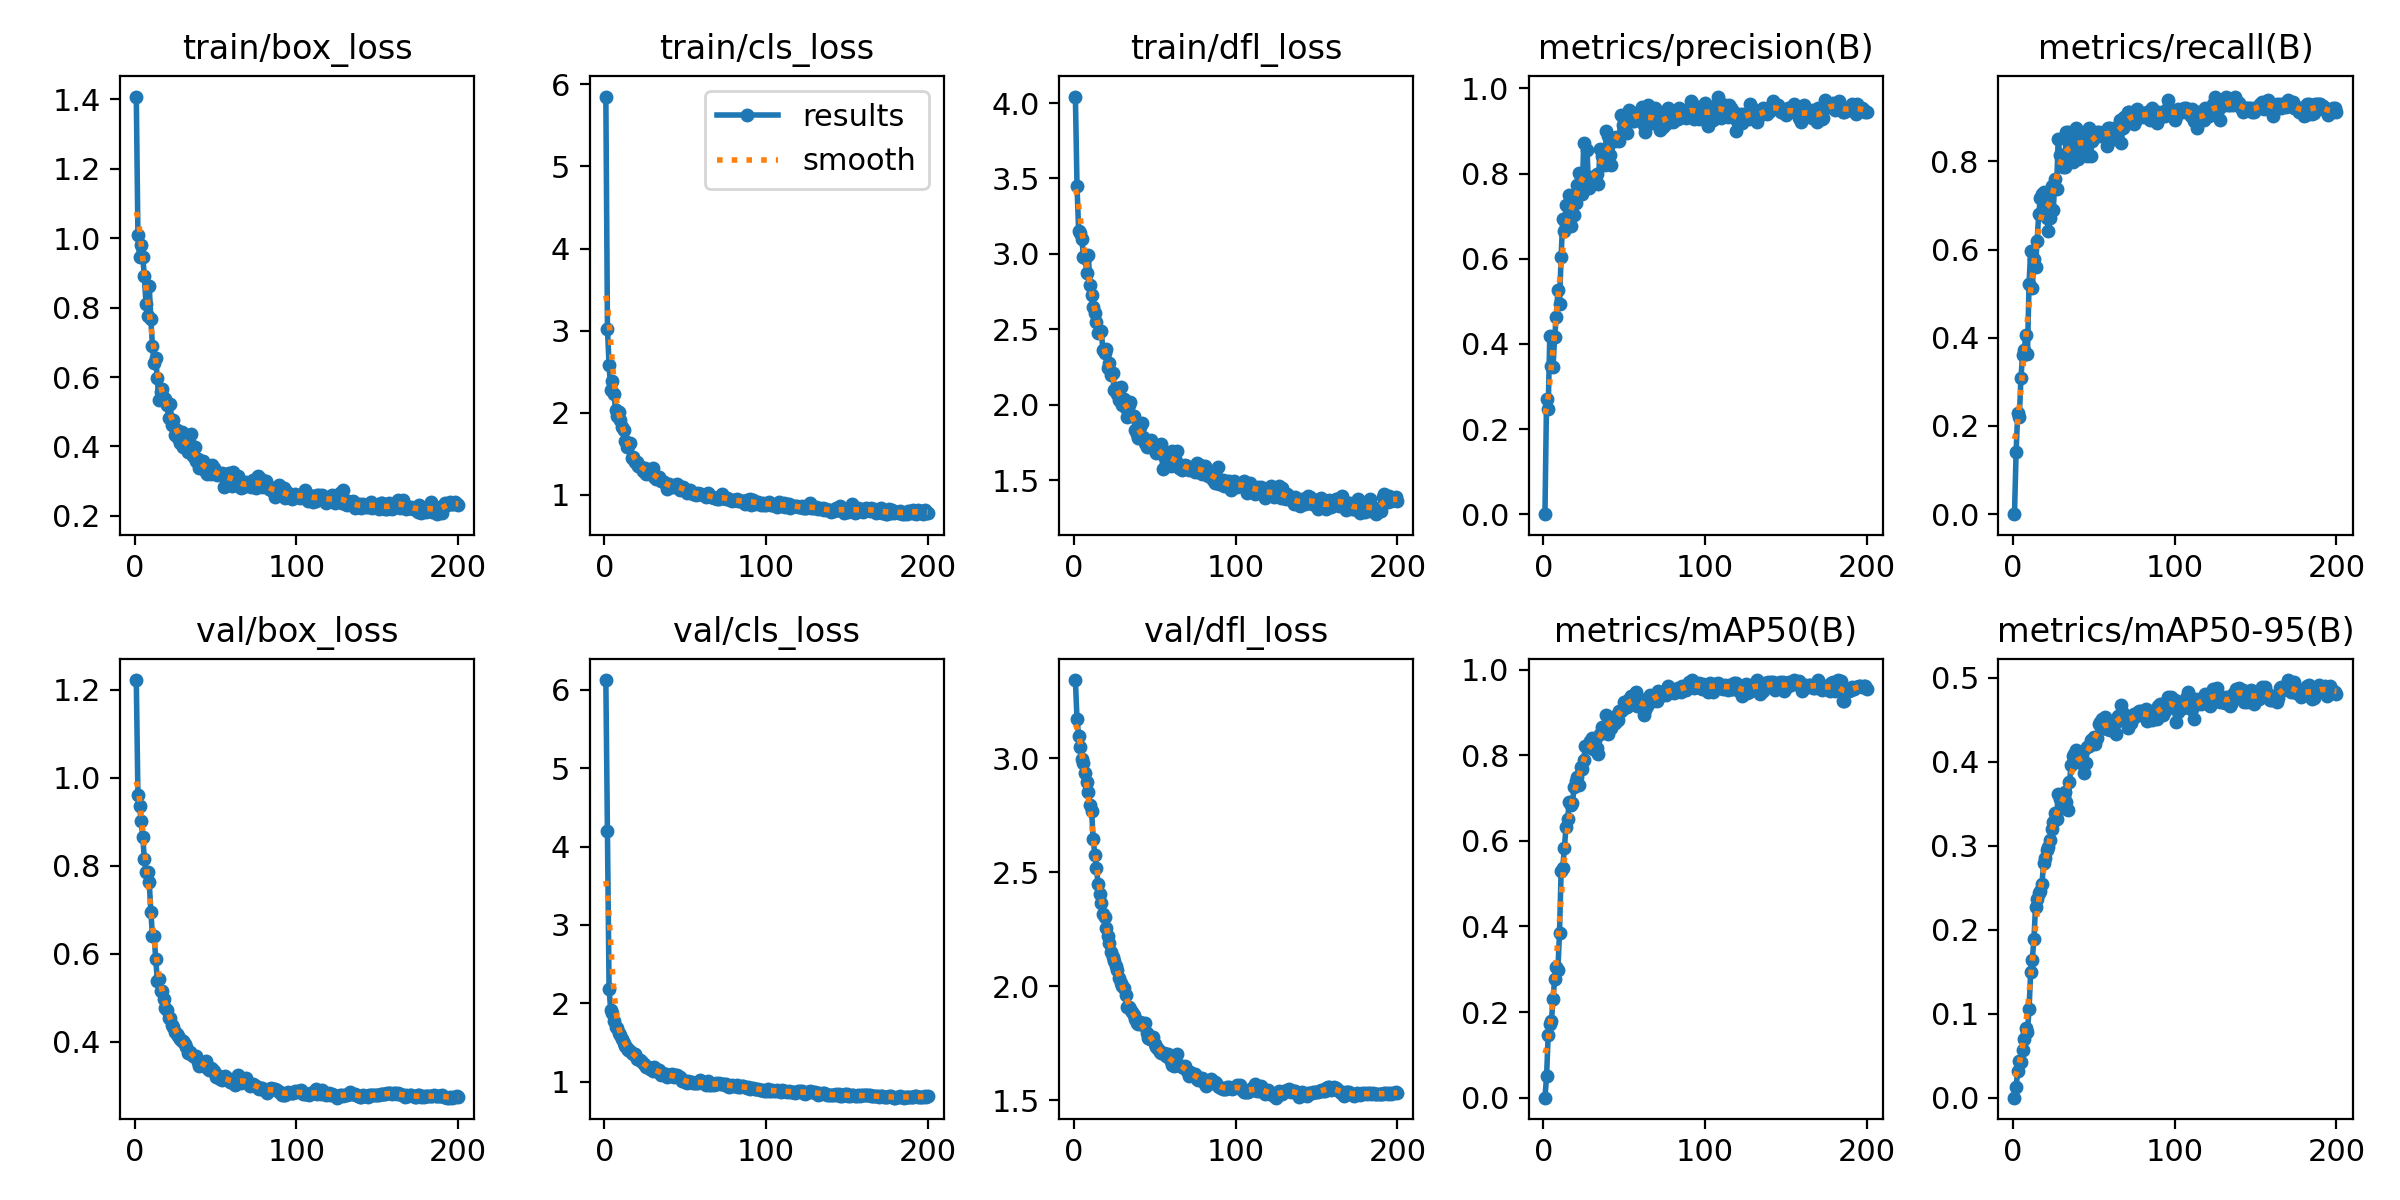

Data behind this chart, as committed beside it:
epoch, time, train/box_loss, train/cls_loss, train/dfl_loss, metrics/precision(B), metrics/recall(B), metrics/mAP50(B), metrics/mAP50-95(B), val/box_loss, val/cls_loss, val/dfl_loss, lr/pg0, lr/pg1, lr/pg2
1, 110.9, 1.408, 5.852, 4.043, 0, 0, 0, 0, 1.221, 6.124, 3.342, 3.28125e-05, 3.28125e-05, 0.06722
2, 229, 1.01, 3.018, 3.453, 0.2712, 0.1416, 0.04951, 0.01293, 0.9608, 4.192, 3.171, 6.58184e-05, 6.58184e-05, 0.03392
3, 350.8, 0.9454, 2.581, 3.154, 0.2462, 0.2301, 0.1462, 0.03132, 0.9352, 2.184, 3.097, 9.84943e-05, 9.84943e-05, 0.0006193
4, 469.1, 0.9795, 2.281, 3.139, 0.4193, 0.2212, 0.1723, 0.0441, 0.9024, 1.918, 3.046, 9.8515e-05, 9.8515e-05, 9.8515e-05
5, 586, 0.9453, 2.388, 3.097, 0.3487, 0.3097, 0.179, 0.04301, 0.8651, 1.877, 2.995, 9.802e-05, 9.802e-05, 9.802e-05
6, 698.8, 0.891, 2.232, 2.982, 0.3464, 0.3612, 0.2303, 0.05622, 0.8149, 1.769, 2.977, 9.7525e-05, 9.7525e-05, 9.7525e-05
7, 807.4, 0.8098, 2.035, 2.973, 0.4157, 0.3715, 0.2764, 0.07036, 0.7867, 1.698, 2.936, 9.703e-05, 9.703e-05, 9.703e-05
8, 920.2, 0.7752, 1.96, 2.876, 0.4637, 0.4071, 0.3044, 0.08259, 0.7864, 1.688, 2.895, 9.6535e-05, 9.6535e-05, 9.6535e-05
9, 1042, 0.8629, 2.012, 2.994, 0.5257, 0.3628, 0.2985, 0.07848, 0.7631, 1.621, 2.849, 9.604e-05, 9.604e-05, 9.604e-05
10, 1163, 0.7667, 1.914, 2.793, 0.4944, 0.5221, 0.3849, 0.1054, 0.6956, 1.591, 2.793, 9.5545e-05, 9.5545e-05, 9.5545e-05
11, 1278, 0.6894, 1.828, 2.73, 0.6052, 0.597, 0.529, 0.1499, 0.6406, 1.545, 2.769, 9.505e-05, 9.505e-05, 9.505e-05
12, 1396, 0.6393, 1.785, 2.646, 0.6932, 0.5133, 0.5377, 0.1645, 0.6405, 1.491, 2.646, 9.4555e-05, 9.4555e-05, 9.4555e-05
13, 1506, 0.6551, 1.656, 2.608, 0.6644, 0.5782, 0.5828, 0.1884, 0.5892, 1.45, 2.576, 9.406e-05, 9.406e-05, 9.406e-05
14, 1612, 0.5962, 1.585, 2.546, 0.7255, 0.5614, 0.6318, 0.2269, 0.5385, 1.431, 2.518, 9.3565e-05, 9.3565e-05, 9.3565e-05
15, 1733, 0.5341, 1.6, 2.478, 0.7228, 0.6195, 0.65, 0.2361, 0.5436, 1.403, 2.45, 9.307e-05, 9.307e-05, 9.307e-05
16, 1856, 0.5574, 1.631, 2.486, 0.7486, 0.6814, 0.69, 0.2435, 0.5167, 1.393, 2.405, 9.2575e-05, 9.2575e-05, 9.2575e-05
17, 1970, 0.5668, 1.443, 2.489, 0.677, 0.7168, 0.6828, 0.2457, 0.5165, 1.363, 2.364, 9.208e-05, 9.208e-05, 9.208e-05
18, 2092, 0.5404, 1.456, 2.361, 0.7063, 0.7257, 0.6882, 0.2549, 0.4979, 1.349, 2.316, 9.1585e-05, 9.1585e-05, 9.1585e-05
19, 2203, 0.5355, 1.405, 2.341, 0.7023, 0.7306, 0.7249, 0.2798, 0.4767, 1.35, 2.306, 9.109e-05, 9.109e-05, 9.109e-05
20, 2305, 0.5195, 1.404, 2.372, 0.7305, 0.708, 0.7406, 0.2856, 0.4721, 1.291, 2.256, 9.0595e-05, 9.0595e-05, 9.0595e-05
21, 2425, 0.4814, 1.356, 2.241, 0.7743, 0.6726, 0.749, 0.2944, 0.4539, 1.287, 2.22, 9.01e-05, 9.01e-05, 9.01e-05
22, 2547, 0.5235, 1.342, 2.275, 0.8013, 0.6425, 0.7304, 0.2986, 0.4551, 1.272, 2.189, 8.9605e-05, 8.9605e-05, 8.9605e-05
23, 2662, 0.461, 1.333, 2.195, 0.7916, 0.6724, 0.7722, 0.3074, 0.4385, 1.258, 2.15, 8.911e-05, 8.911e-05, 8.911e-05
24, 2784, 0.4775, 1.289, 2.21, 0.7531, 0.7434, 0.7682, 0.3199, 0.4329, 1.236, 2.128, 8.8615e-05, 8.8615e-05, 8.8615e-05
25, 2901, 0.432, 1.329, 2.095, 0.872, 0.6903, 0.7894, 0.3281, 0.4232, 1.211, 2.109, 8.812e-05, 8.812e-05, 8.812e-05
26, 3003, 0.4484, 1.253, 2.112, 0.7637, 0.7611, 0.8228, 0.3395, 0.4189, 1.188, 2.09, 8.7625e-05, 8.7625e-05, 8.7625e-05
27, 3117, 0.4256, 1.275, 2.073, 0.8561, 0.7372, 0.8196, 0.3321, 0.4125, 1.182, 2.071, 8.713e-05, 8.713e-05, 8.713e-05
28, 3239, 0.4109, 1.268, 2.028, 0.7667, 0.8496, 0.8246, 0.3611, 0.4074, 1.157, 2.037, 8.6635e-05, 8.6635e-05, 8.6635e-05
29, 3356, 0.4418, 1.273, 2.12, 0.7724, 0.8142, 0.8327, 0.3557, 0.4029, 1.156, 2.013, 8.614e-05, 8.614e-05, 8.614e-05
30, 3475, 0.3973, 1.327, 1.999, 0.793, 0.8142, 0.8412, 0.356, 0.402, 1.136, 2.002, 8.5645e-05, 8.5645e-05, 8.5645e-05
31, 3597, 0.4268, 1.217, 2.036, 0.7772, 0.7876, 0.8145, 0.3444, 0.3944, 1.184, 1.993, 8.515e-05, 8.515e-05, 8.515e-05
32, 3704, 0.3979, 1.19, 1.977, 0.7881, 0.7876, 0.8361, 0.3638, 0.3895, 1.139, 1.961, 8.4655e-05, 8.4655e-05, 8.4655e-05
33, 3808, 0.3843, 1.206, 1.92, 0.7987, 0.8673, 0.818, 0.3527, 0.3748, 1.145, 1.908, 8.416e-05, 8.416e-05, 8.416e-05
34, 3930, 0.4067, 1.213, 1.999, 0.7755, 0.8673, 0.8032, 0.3421, 0.3767, 1.148, 1.909, 8.3665e-05, 8.3665e-05, 8.3665e-05
35, 4049, 0.4369, 1.163, 2.015, 0.8575, 0.8053, 0.8502, 0.3757, 0.3731, 1.083, 1.901, 8.317e-05, 8.317e-05, 8.317e-05
36, 4165, 0.3734, 1.171, 1.928, 0.8405, 0.8393, 0.866, 0.3963, 0.3686, 1.116, 1.886, 8.2675e-05, 8.2675e-05, 8.2675e-05
37, 4287, 0.3993, 1.158, 1.922, 0.8495, 0.7995, 0.8636, 0.4067, 0.3665, 1.096, 1.873, 8.218e-05, 8.218e-05, 8.218e-05
38, 4403, 0.3585, 1.129, 1.832, 0.8206, 0.8502, 0.8637, 0.4087, 0.367, 1.101, 1.858, 8.1685e-05, 8.1685e-05, 8.1685e-05
39, 4506, 0.3637, 1.073, 1.808, 0.8999, 0.8754, 0.893, 0.4146, 0.3543, 1.057, 1.839, 8.119e-05, 8.119e-05, 8.119e-05
40, 4621, 0.3364, 1.125, 1.776, 0.8887, 0.8053, 0.8506, 0.4041, 0.346, 1.069, 1.835, 8.0695e-05, 8.0695e-05, 8.0695e-05
41, 4742, 0.3546, 1.089, 1.85, 0.8445, 0.8407, 0.8859, 0.402, 0.3469, 1.08, 1.843, 8.02e-05, 8.02e-05, 8.02e-05
42, 4856, 0.3577, 1.104, 1.876, 0.8211, 0.8584, 0.8644, 0.3989, 0.3529, 1.095, 1.84, 7.9705e-05, 7.9705e-05, 7.9705e-05
43, 4978, 0.3445, 1.095, 1.787, 0.8798, 0.8584, 0.8905, 0.4091, 0.3491, 1.057, 1.828, 7.921e-05, 7.921e-05, 7.921e-05
44, 5099, 0.3273, 1.113, 1.748, 0.8755, 0.8496, 0.8752, 0.3871, 0.3573, 1.09, 1.839, 7.8715e-05, 7.8715e-05, 7.8715e-05
45, 5201, 0.3206, 1.127, 1.72, 0.8859, 0.8243, 0.8834, 0.398, 0.3419, 1.087, 1.797, 7.822e-05, 7.822e-05, 7.822e-05
46, 5311, 0.3392, 1.111, 1.739, 0.8844, 0.8121, 0.8826, 0.4179, 0.3358, 1.06, 1.774, 7.7725e-05, 7.7725e-05, 7.7725e-05
47, 5433, 0.3217, 1.062, 1.721, 0.876, 0.8754, 0.9045, 0.4187, 0.3401, 1.055, 1.769, 7.723e-05, 7.723e-05, 7.723e-05
48, 5547, 0.3479, 1.077, 1.764, 0.9386, 0.812, 0.904, 0.4256, 0.3386, 1.013, 1.769, 7.6735e-05, 7.6735e-05, 7.6735e-05
49, 5668, 0.3382, 1.098, 1.74, 0.9139, 0.8451, 0.9079, 0.4225, 0.3346, 1.017, 1.779, 7.624e-05, 7.624e-05, 7.624e-05
50, 5790, 0.3215, 1.057, 1.719, 0.9078, 0.8584, 0.9238, 0.4292, 0.3206, 0.996, 1.747, 7.5745e-05, 7.5745e-05, 7.5745e-05
51, 5897, 0.3165, 1.016, 1.679, 0.9328, 0.8601, 0.9178, 0.421, 0.3252, 0.9781, 1.734, 7.525e-05, 7.525e-05, 7.525e-05
52, 6007, 0.3221, 1.041, 1.703, 0.8945, 0.8673, 0.9121, 0.4281, 0.3218, 1.004, 1.725, 7.4755e-05, 7.4755e-05, 7.4755e-05
53, 6124, 0.3197, 1.055, 1.704, 0.9485, 0.8673, 0.9314, 0.4448, 0.3169, 0.9932, 1.712, 7.426e-05, 7.426e-05, 7.426e-05
54, 6239, 0.3242, 1.036, 1.74, 0.9398, 0.8584, 0.9382, 0.4477, 0.3133, 1, 1.707, 7.3765e-05, 7.3765e-05, 7.3765e-05
55, 6359, 0.2818, 1.014, 1.573, 0.9243, 0.8645, 0.9293, 0.4514, 0.3172, 0.9788, 1.707, 7.327e-05, 7.327e-05, 7.327e-05
56, 6482, 0.3093, 1.014, 1.658, 0.9242, 0.8636, 0.9279, 0.4397, 0.3231, 0.9786, 1.708, 7.2775e-05, 7.2775e-05, 7.2775e-05
57, 6597, 0.3213, 1.001, 1.662, 0.9377, 0.8673, 0.9475, 0.453, 0.3172, 0.9889, 1.696, 7.228e-05, 7.228e-05, 7.228e-05
58, 6704, 0.3235, 1.018, 1.675, 0.9402, 0.8342, 0.9147, 0.4395, 0.3153, 0.9845, 1.703, 7.1785e-05, 7.1785e-05, 7.1785e-05
59, 6815, 0.311, 1.009, 1.673, 0.9404, 0.8761, 0.9262, 0.4404, 0.3081, 1.022, 1.687, 7.129e-05, 7.129e-05, 7.129e-05
60, 6933, 0.2849, 1.011, 1.593, 0.948, 0.8761, 0.9308, 0.4376, 0.3114, 0.991, 1.673, 7.0795e-05, 7.0795e-05, 7.0795e-05
... 140 more rows
